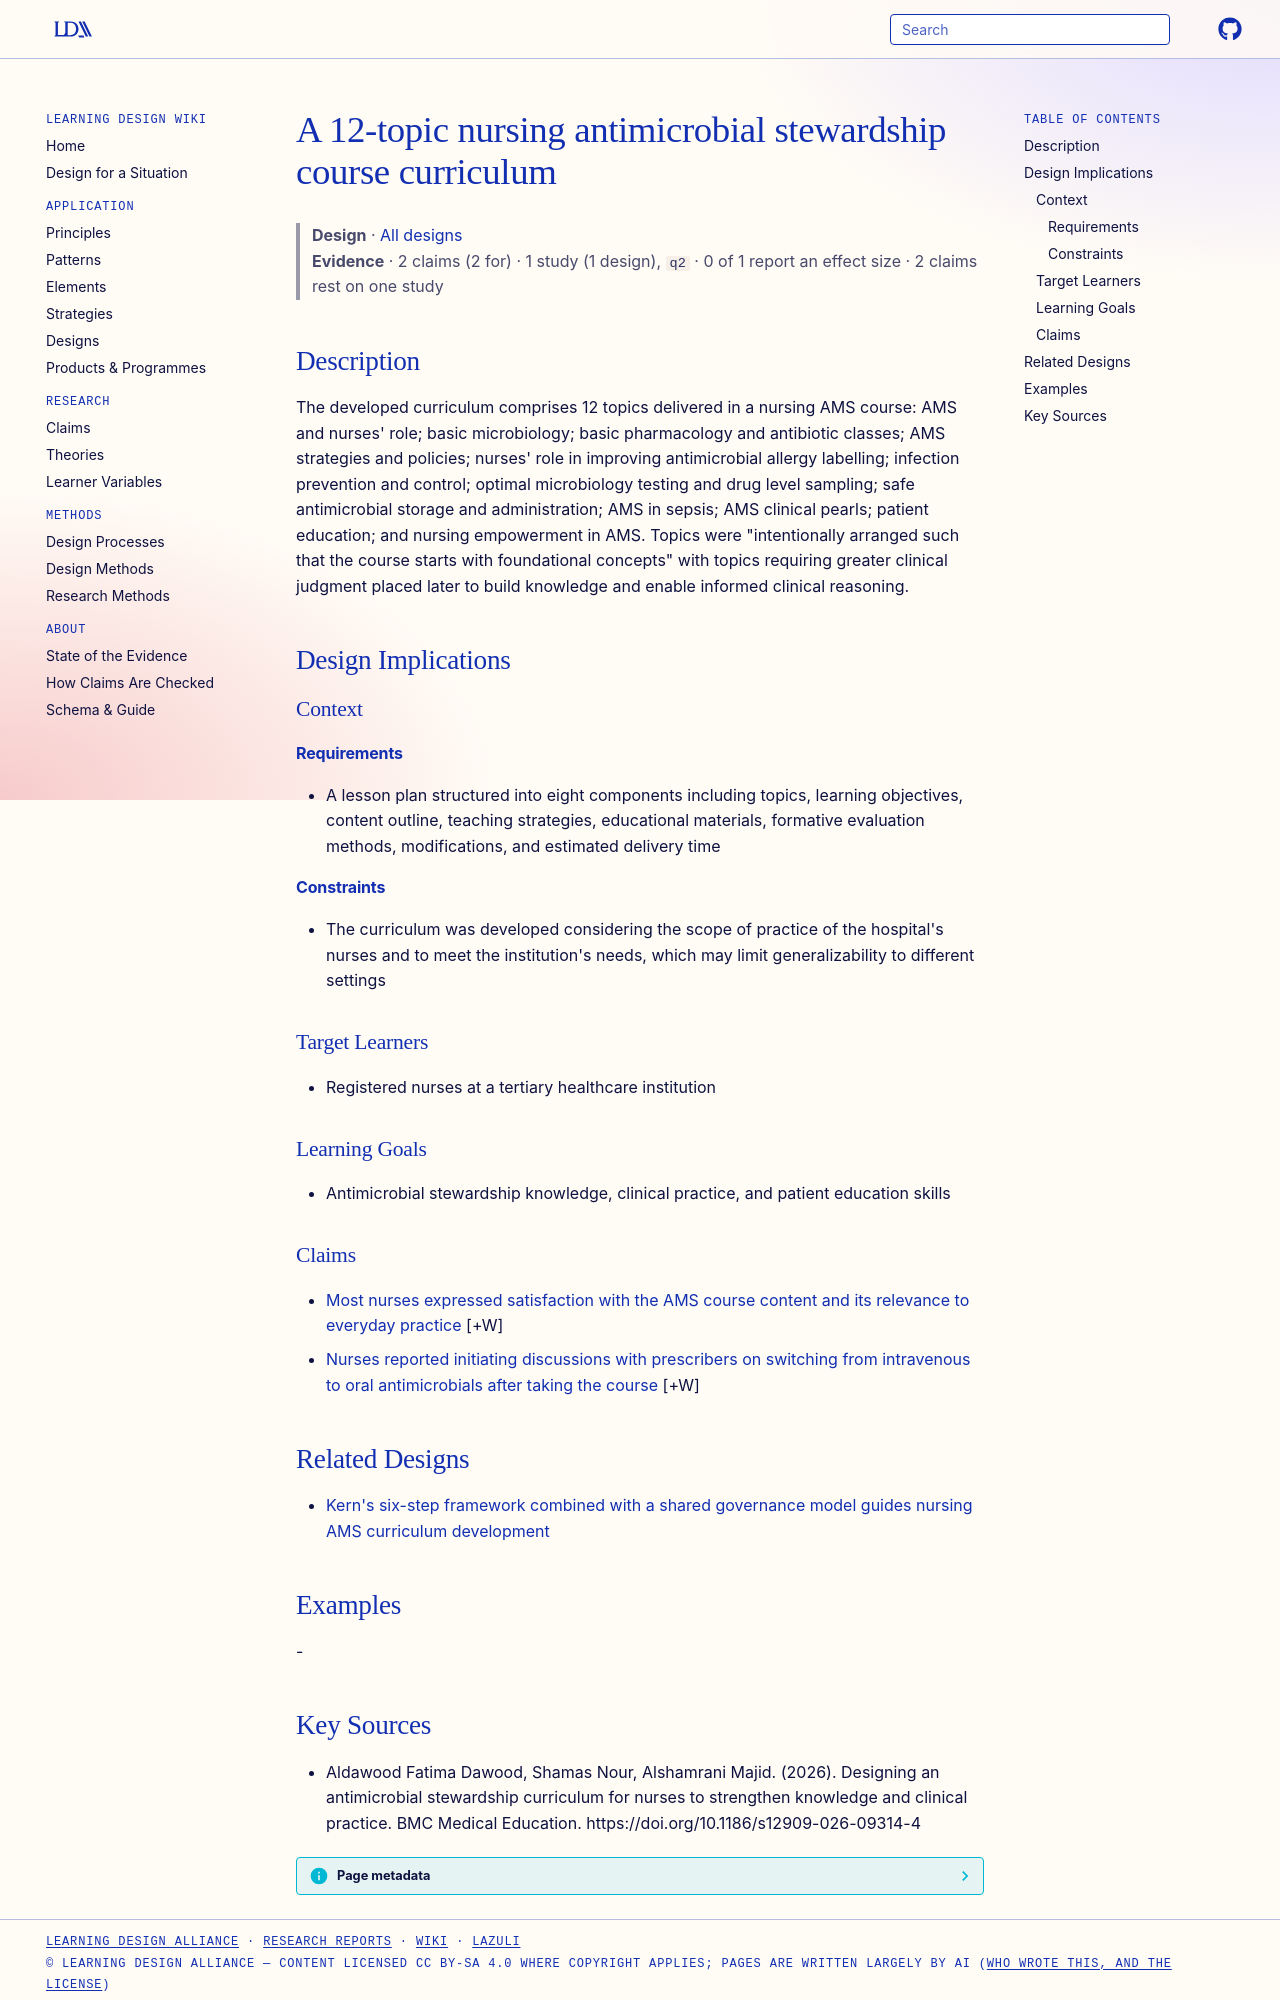

repository: Learning-Design-Alliance/learning-wiki · page: designs/nursing-ams-12-topic-curriculum/index.html · generator: mkdocs

---
type: design
id: nursing-ams-12-topic-curriculum
title: A 12-topic nursing antimicrobial stewardship course curriculum
description: "The developed curriculum comprises 12 topics delivered in a nursing AMS course: AMS and nurses' role; basic microbiology; basic pharmacology and antibiotic classes; AMS strategies and policies; nurses' role in improvi..."
status: review
generated:
  by: "process:settle-candidates"
  at: 2026-11-04
sources:
  - id: aldawood-fatima-dawood-2026
    resource: "https://doi.org/10.1186/s12909-026-09314-4"
    title: "Aldawood Fatima Dawood, Shamas Nour, Alshamrani Majid. (2026). Designing an antimicrobial stewardship curriculum for nurses to strengthen knowledge and clinical practice. BMC Medical Education. https://doi.org/10.1186/s12909-026-09314-4"
    author: Aldawood Fatima Dawood, Shamas Nour, Alshamrani Majid
---

# A 12-topic nursing antimicrobial stewardship course curriculum

> **Design** · [All designs](index.md)
> **Evidence** · 2 claims (2 for) · 1 study (1 design), `q2` · 0 of 1 report an effect size · 2 claims rest on one study

## Description
The developed curriculum comprises 12 topics delivered in a nursing AMS course: AMS and nurses' role; basic microbiology; basic pharmacology and antibiotic classes; AMS strategies and policies; nurses' role in improving antimicrobial allergy labelling; infection prevention and control; optimal microbiology testing and drug level sampling; safe antimicrobial storage and administration; AMS in sepsis; AMS clinical pearls; patient education; and nursing empowerment in AMS. Topics were "intentionally arranged such that the course starts with foundational concepts" with topics requiring greater clinical judgment placed later to build knowledge and enable informed clinical reasoning.

## Design Implications

### Context
#### Requirements
- A lesson plan structured into eight components including topics, learning objectives, content outline, teaching strategies, educational materials, formative evaluation methods, modifications, and estimated delivery time
#### Constraints
- The curriculum was developed considering the scope of practice of the hospital's nurses and to meet the institution's needs, which may limit generalizability to different settings

### Target Learners
- Registered nurses at a tertiary healthcare institution

### Learning Goals
- Antimicrobial stewardship knowledge, clinical practice, and patient education skills

### Claims

- [Most nurses expressed satisfaction with the AMS course content and its relevance to everyday practice](../claims/nursing-ams-course-satisfaction-relevance.md) [+W]
- [Nurses reported initiating discussions with prescribers on switching from intravenous to oral antimicrobials after taking the course](../claims/nurses-initiate-iv-to-oral-switch-discussions-post-course.md) [+W]

## Related Designs

- [Kern's six-step framework combined with a shared governance model guides nursing AMS curriculum development](kern-six-step-shared-governance-nursing-ams-curriculum.md)

## Examples
-
